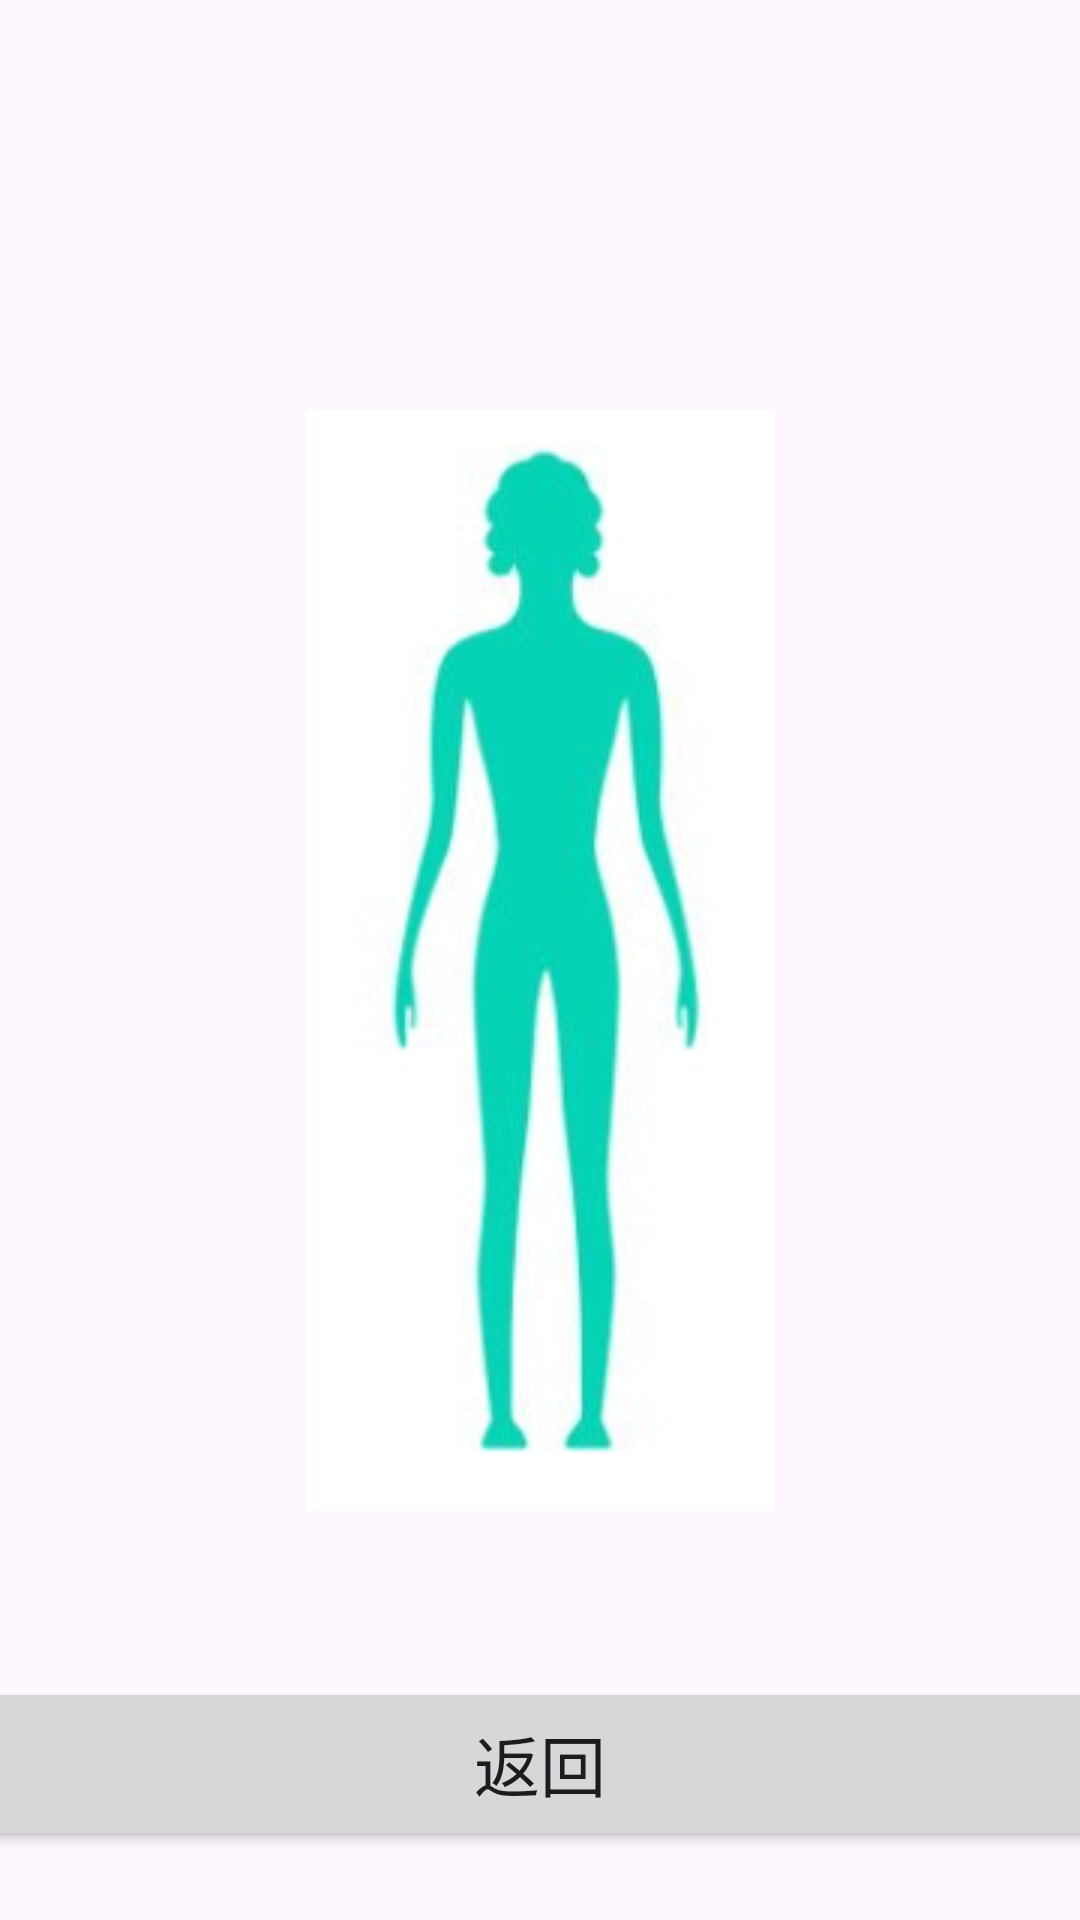

The Android layout XML behind this screen, and the referenced resources:
<!-- AndroidManifest.xml: application theme Theme.MyBMI0612 -->
<!-- res/layout/activity_result.xml -->
<?xml version="1.0" encoding="utf-8"?>
<androidx.constraintlayout.widget.ConstraintLayout xmlns:android="http://schemas.android.com/apk/res/android"
    xmlns:app="http://schemas.android.com/apk/res-auto"
    xmlns:tools="http://schemas.android.com/tools"
    android:layout_width="match_parent"
    android:layout_height="match_parent"
    tools:context=".ResultActivity">

    <TextView
        android:id="@+id/tvShowBMI"
        android:layout_width="106dp"
        android:layout_height="47dp"
        android:textAppearance="@style/TextAppearance.AppCompat.Large"
        app:layout_constraintBottom_toBottomOf="parent"
        app:layout_constraintEnd_toEndOf="parent"
        app:layout_constraintHorizontal_bias="0.524"
        app:layout_constraintStart_toStartOf="parent"
        app:layout_constraintTop_toBottomOf="@+id/ivShow"
        app:layout_constraintVertical_bias="0.0" />

    <ImageView
        android:id="@+id/ivShow"
        android:layout_width="wrap_content"
        android:layout_height="wrap_content"
        android:src="@drawable/a1"
        app:layout_constraintBottom_toBottomOf="parent"
        app:layout_constraintEnd_toEndOf="parent"
        app:layout_constraintStart_toStartOf="parent"
        app:layout_constraintTop_toTopOf="parent" />

    <Button
        android:id="@+id/btGoBack"
        android:layout_width="457dp"
        android:layout_height="58dp"
        android:onClick="Goback"
        android:text="@string/goBack"
        android:textAppearance="@style/TextAppearance.AppCompat.Large"
        app:layout_constraintBottom_toBottomOf="parent"
        app:layout_constraintEnd_toEndOf="parent"
        app:layout_constraintHorizontal_bias="0.504"
        app:layout_constraintStart_toStartOf="parent"
        app:layout_constraintTop_toBottomOf="@+id/tvShowBMI"
        app:layout_constraintVertical_bias="0.264" />
</androidx.constraintlayout.widget.ConstraintLayout>
<!-- resources referenced by this layout -->
<resources>
  <!-- drawable a1: png bitmap (drawable, 40768 bytes) -->
  <string name="goBack">返回</string>
  <style name="Theme.MyBMI0612" parent="Base.Theme.MyBMI0612" />
  <style name="Base.Theme.MyBMI0612" parent="Theme.Material3.DayNight.NoActionBar">
          
          
      </style>
</resources>
